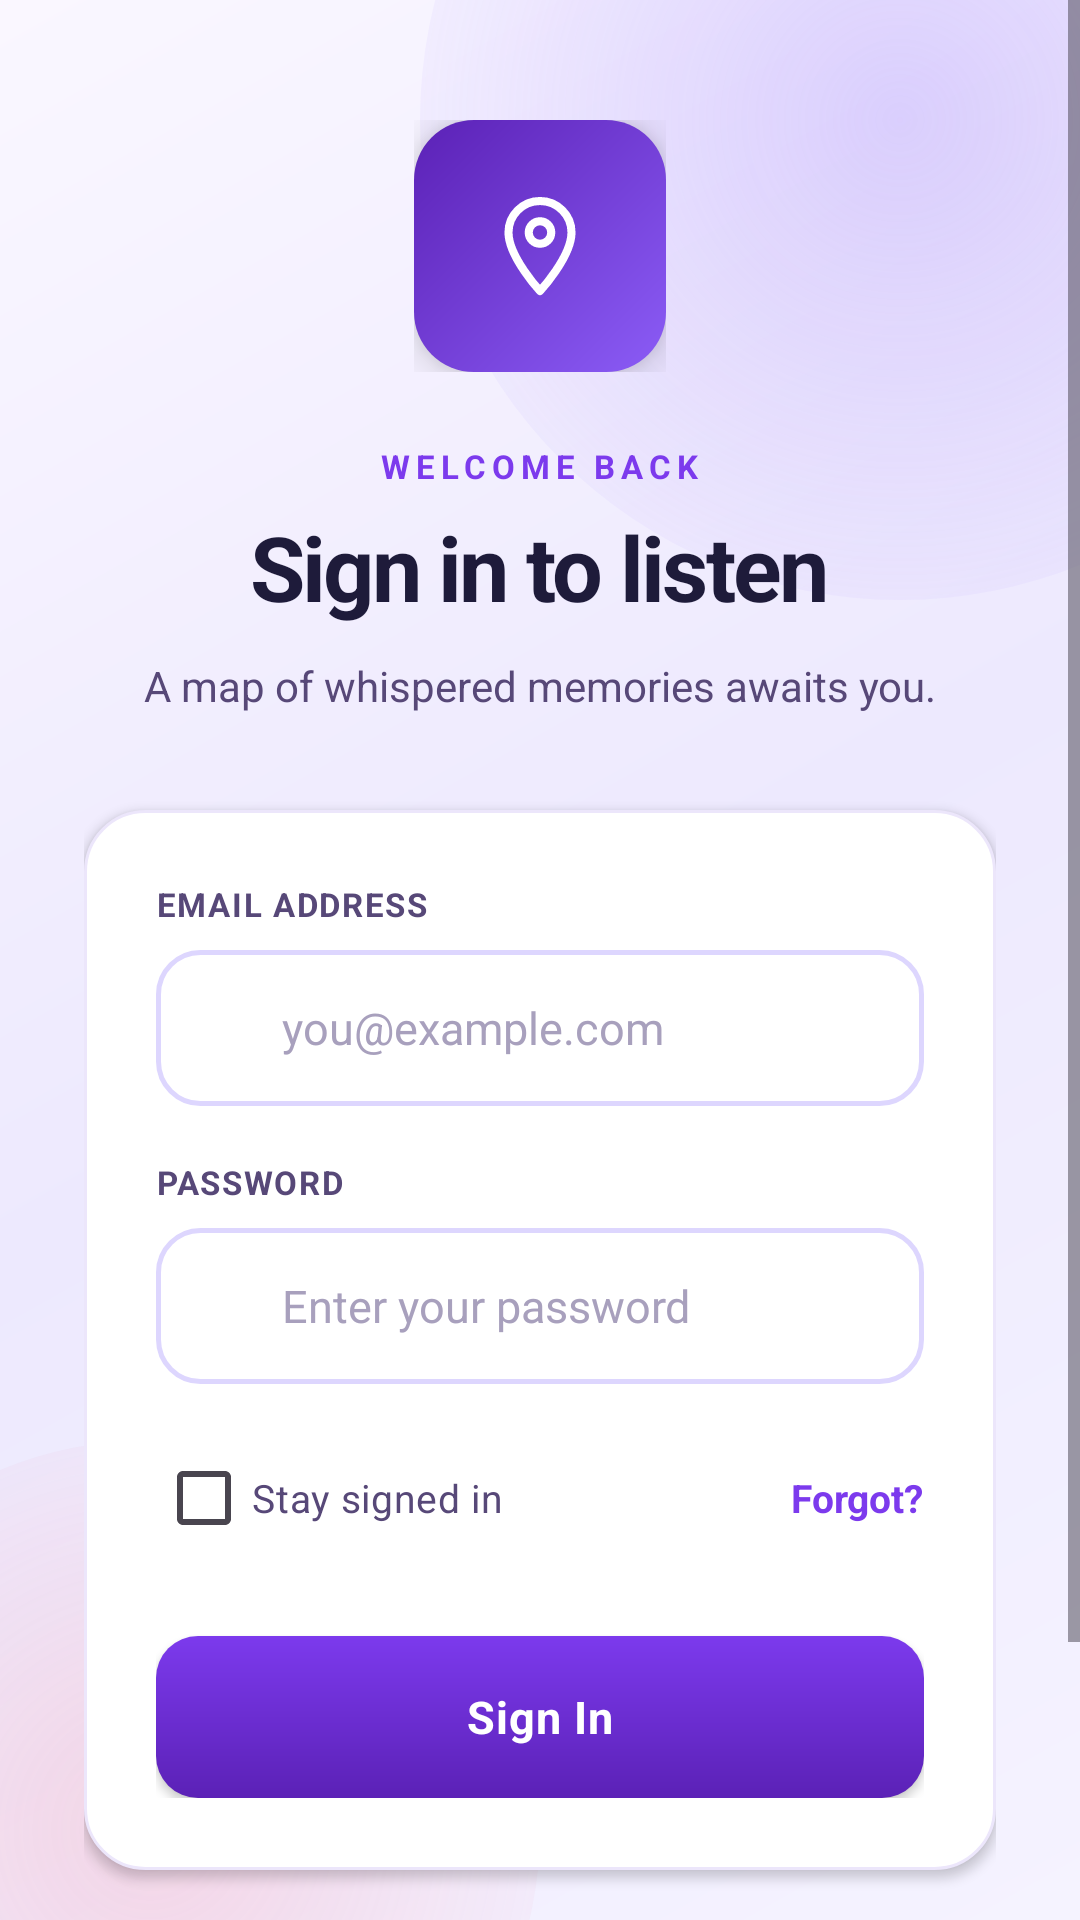

Write the Android layout XML for this screen, with the resource values it uses.
<!-- AndroidManifest.xml: activity theme Theme.Mobileunsaidcebu -->
<!-- res/layout/activity_login.xml -->
<?xml version="1.0" encoding="utf-8"?>
<ScrollView xmlns:android="http://schemas.android.com/apk/res/android"
    xmlns:app="http://schemas.android.com/apk/res-auto"
    android:layout_width="match_parent"
    android:layout_height="match_parent"
    android:background="@drawable/bg_auth_gradient"
    android:fillViewport="true">

    <LinearLayout
        android:layout_width="match_parent"
        android:layout_height="match_parent"
        android:gravity="center"
        android:orientation="vertical"
        android:paddingHorizontal="28dp"
        android:paddingVertical="40dp">

        
        <FrameLayout
            android:layout_width="84dp"
            android:layout_height="84dp"
            android:layout_marginBottom="24dp">

            <View
                android:layout_width="match_parent"
                android:layout_height="match_parent"
                android:background="@drawable/bg_brand_badge"
                android:elevation="8dp"/>

            <ImageView
                android:layout_width="36dp"
                android:layout_height="36dp"
                android:layout_gravity="center"
                android:src="@drawable/ic_pin"
                android:elevation="8dp"
                app:tint="@color/white"/>
        </FrameLayout>

        
        <TextView
            android:layout_width="wrap_content"
            android:layout_height="wrap_content"
            android:layout_marginBottom="6dp"
            android:text="WELCOME BACK"
            android:textColor="@color/indigo_600"
            android:textSize="11sp"
            android:textStyle="bold"
            android:letterSpacing="0.18"/>

        
        <TextView
            android:id="@+id/loginTitle"
            android:layout_width="wrap_content"
            android:layout_height="wrap_content"
            android:text="Sign in to listen"
            android:textColor="@color/text_primary"
            android:textSize="30sp"
            android:textStyle="bold"
            android:letterSpacing="-0.03"/>

        
        <TextView
            android:id="@+id/loginSubtitle"
            android:layout_width="match_parent"
            android:layout_height="wrap_content"
            android:layout_marginTop="10dp"
            android:layout_marginBottom="32dp"
            android:gravity="center"
            android:text="A map of whispered memories awaits you."
            android:textColor="@color/text_secondary"
            android:textSize="14sp"
            android:lineSpacingMultiplier="1.4"/>

        
        <LinearLayout
            android:layout_width="match_parent"
            android:layout_height="wrap_content"
            android:background="@drawable/bg_card"
            android:orientation="vertical"
            android:padding="24dp"
            android:elevation="2dp">

            
            <TextView
                android:layout_width="wrap_content"
                android:layout_height="wrap_content"
                android:text="EMAIL ADDRESS"
                android:textColor="@color/text_secondary"
                android:textSize="11sp"
                android:textStyle="bold"
                android:letterSpacing="0.05"
                android:layout_marginBottom="8dp"/>

            
            <RelativeLayout
                android:layout_width="match_parent"
                android:layout_height="wrap_content">

                <ImageView
                    android:layout_width="20dp"
                    android:layout_height="20dp"
                    android:layout_centerVertical="true"
                    android:layout_marginStart="14dp"
                    android:src="@drawable/ic_mail"/>

                <EditText
                    android:id="@+id/etEmail"
                    android:layout_width="match_parent"
                    android:layout_height="52dp"
                    android:background="@drawable/bg_input_field"
                    android:hint="you@example.com"
                    android:inputType="textEmailAddress"
                    android:paddingStart="42dp"
                    android:paddingEnd="14dp"
                    android:textColor="@color/text_primary"
                    android:textColorHint="#A8A0BD"
                    android:textSize="15sp"
                    android:autofillHints="emailAddress"/>
            </RelativeLayout>

            
            <TextView
                android:layout_width="wrap_content"
                android:layout_height="wrap_content"
                android:layout_marginTop="18dp"
                android:text="PASSWORD"
                android:textColor="@color/text_secondary"
                android:textSize="11sp"
                android:textStyle="bold"
                android:letterSpacing="0.05"
                android:layout_marginBottom="8dp"/>

            
            <RelativeLayout
                android:layout_width="match_parent"
                android:layout_height="wrap_content">

                <ImageView
                    android:layout_width="20dp"
                    android:layout_height="20dp"
                    android:layout_centerVertical="true"
                    android:layout_marginStart="14dp"
                    android:src="@drawable/ic_lock"/>

                <EditText
                    android:id="@+id/etPassword"
                    android:layout_width="match_parent"
                    android:layout_height="52dp"
                    android:background="@drawable/bg_input_field"
                    android:hint="Enter your password"
                    android:inputType="textPassword"
                    android:paddingStart="42dp"
                    android:paddingEnd="14dp"
                    android:textColor="@color/text_primary"
                    android:textColorHint="#A8A0BD"
                    android:textSize="15sp"
                    android:autofillHints="password"/>
            </RelativeLayout>

            
            <RelativeLayout
                android:layout_width="match_parent"
                android:layout_height="wrap_content"
                android:layout_marginTop="14dp">

                <CheckBox
                    android:id="@+id/cbStaySignedIn"
                    android:layout_width="wrap_content"
                    android:layout_height="wrap_content"
                    android:layout_alignParentStart="true"
                    android:buttonTint="@color/indigo_600"
                    android:text="Stay signed in"
                    android:textColor="@color/text_secondary"
                    android:textSize="13sp"/>

                <TextView
                    android:id="@+id/tvForgotPassword"
                    android:layout_width="wrap_content"
                    android:layout_height="wrap_content"
                    android:layout_alignParentEnd="true"
                    android:layout_centerVertical="true"
                    android:text="Forgot?"
                    android:textColor="@color/indigo_600"
                    android:textSize="13sp"
                    android:textStyle="bold"/>
            </RelativeLayout>

            
            <androidx.appcompat.widget.AppCompatButton
                android:id="@+id/btnSignIn"
                android:layout_width="match_parent"
                android:layout_height="54dp"
                android:layout_marginTop="22dp"
                android:background="@drawable/bg_gradient_button"
                android:text="Sign In"
                android:textAllCaps="false"
                android:textColor="@color/white"
                android:textSize="15sp"
                android:textStyle="bold"
                android:letterSpacing="0.02"
                android:elevation="6dp"/>
        </LinearLayout>

        
        <LinearLayout
            android:layout_width="wrap_content"
            android:layout_height="wrap_content"
            android:layout_marginTop="28dp"
            android:gravity="center"
            android:orientation="horizontal">

            <TextView
                android:layout_width="wrap_content"
                android:layout_height="wrap_content"
                android:text="New to Unsaid Cebu? "
                android:textColor="@color/text_secondary"
                android:textSize="13sp"/>

            <TextView
                android:id="@+id/tvCreateAccount"
                android:layout_width="wrap_content"
                android:layout_height="wrap_content"
                android:text="Create an account"
                android:textColor="@color/indigo_600"
                android:textSize="13sp"
                android:textStyle="bold"/>
        </LinearLayout>

        
        <TextView
            android:layout_width="wrap_content"
            android:layout_height="wrap_content"
            android:layout_marginTop="24dp"
            android:text="✦  Cebu, Philippines  ✦"
            android:textColor="@color/text_tertiary"
            android:textSize="11sp"
            android:letterSpacing="0.08"/>
    </LinearLayout>
</ScrollView>
<!-- resources referenced by this layout -->
<resources>
  <color name="indigo_600">#7C3AED</color>
  <color name="text_primary">#1E1B3A</color>
  <color name="text_secondary">#574878</color>
  <color name="text_tertiary">#8B7DAB</color>
  <color name="white">#FFFFFFFF</color>
  <!-- drawable bg_brand_badge (drawable) -->
  <?xml version="1.0" encoding="utf-8"?>
  <shape xmlns:android="http://schemas.android.com/apk/res/android">
      <gradient
          android:startColor="@color/indigo_500"
          android:endColor="@color/indigo_800"
          android:angle="135" />
      <corners android:radius="20dp" />
  </shape>
  <!-- drawable bg_card (drawable) -->
  <?xml version="1.0" encoding="utf-8"?>
  <shape xmlns:android="http://schemas.android.com/apk/res/android">
      <solid android:color="@color/bg_surface" />
      <corners android:radius="20dp" />
      <stroke
          android:width="1dp"
          android:color="@color/border_subtle" />
  </shape>
  <!-- drawable bg_gradient_button (drawable) -->
  <?xml version="1.0" encoding="utf-8"?>
  <layer-list xmlns:android="http://schemas.android.com/apk/res/android">
      <item>
          <shape>
              <gradient
                  android:startColor="@color/indigo_600"
                  android:endColor="@color/indigo_800"
                  android:angle="270" />
              <corners android:radius="14dp" />
          </shape>
      </item>
  </layer-list>
  <!-- drawable bg_input_field (drawable) -->
  <?xml version="1.0" encoding="utf-8"?>
  <shape xmlns:android="http://schemas.android.com/apk/res/android">
      <solid android:color="@color/bg_surface" />
      <corners android:radius="14dp" />
      <stroke
          android:width="1.5dp"
          android:color="@color/border_default" />
  </shape>
  <!-- drawable ic_lock (drawable) -->
  <vector xmlns:android="http://schemas.android.com/apk/res/android"
      android:width="24dp"
      android:height="24dp"
      android:viewportWidth="24"
      android:viewportHeight="24">
      <path
          android:fillColor="@android:color/transparent"
          android:strokeColor="#574878"
          android:strokeWidth="1.8"
          android:pathData="M4,11h16a2,2 0 0 1 2,2v6a2,2 0 0 1 -2,2H4a2,2 0 0 1 -2,-2v-6a2,2 0 0 1 2,-2z"
          android:strokeLineCap="round"
          android:strokeLineJoin="round"/>
      <path
          android:fillColor="@android:color/transparent"
          android:strokeColor="#574878"
          android:strokeWidth="1.8"
          android:pathData="M8,11V8a4,4 0 0 1 8,0v3"
          android:strokeLineCap="round"
          android:strokeLineJoin="round"/>
  </vector>
  <!-- drawable ic_mail (drawable) -->
  <vector xmlns:android="http://schemas.android.com/apk/res/android"
      android:width="24dp"
      android:height="24dp"
      android:viewportWidth="24"
      android:viewportHeight="24">
      <path
          android:fillColor="@android:color/transparent"
          android:strokeColor="#574878"
          android:strokeWidth="1.8"
          android:pathData="M3,5h18a2,2 0 0 1 2,2v10a2,2 0 0 1 -2,2H3a2,2 0 0 1 -2,-2V7a2,2 0 0 1 2,-2z"
          android:strokeLineCap="round"
          android:strokeLineJoin="round"/>
      <path
          android:fillColor="@android:color/transparent"
          android:strokeColor="#574878"
          android:strokeWidth="1.8"
          android:pathData="M3.5,7L12,13L20.5,7"
          android:strokeLineCap="round"
          android:strokeLineJoin="round"/>
  </vector>
  <color name="indigo_500">#8B5CF6</color>
  <color name="indigo_800">#5B21B6</color>
  <color name="bg_surface">#FFFFFF</color>
  <color name="border_subtle">#ECE6FB</color>
  <color name="border_default">#DDD6FE</color>
  <color name="rose_500">#F43F5E</color>
  <color name="bg_body">#FAF7FF</color>
</resources>
